Image classification data set "isolated_obj" (aharmer/dishBugs on GitHub). Class labels (22): acari mites and ticks, amphipoda, annelida worms, araneae spiders, archaeognatha bristletails, blattodea cockroaches, carabidae ground beetles, chilopoda centipedes, coleoptera beetles, coleoptera larva, collembola springtails, diplopoda millipedes, diptera flies, formicidae ants, gastropoda snails and slugs, hymenoptera bees and wasps, isopoda woodlice, opiliones harvestmen, orthoptera grasshoppers and crickets, pseudoscorpiones false scorpions, tipulidae crane flies, vespidae wasps.

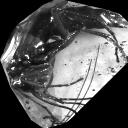
Label: hymenoptera bees and wasps

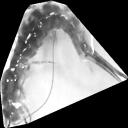
Label: archaeognatha bristletails

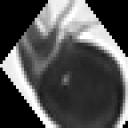
Label: acari mites and ticks

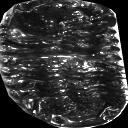
Label: isopoda woodlice

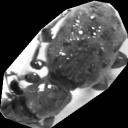
Label: coleoptera beetles

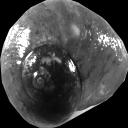
Label: gastropoda snails and slugs
